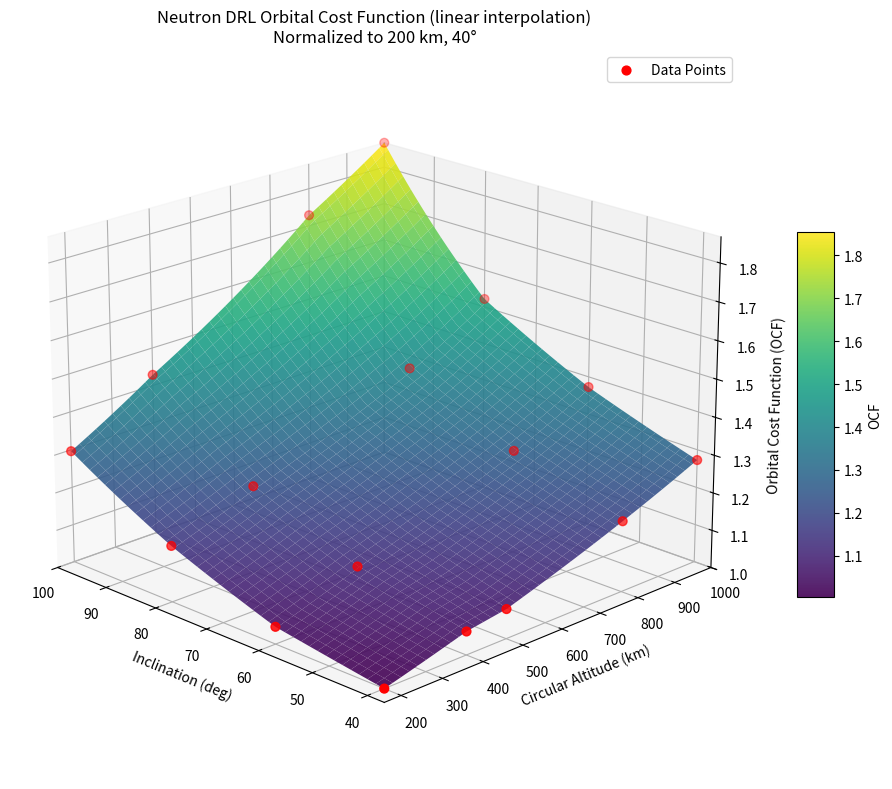

Source code (Python): (Note: this script raises an exception after producing the figure.)
"""Orbital Cost Function (OCF) for Neutron DRL Launch Vehicle

Provides bilinear-interpolated Orbital Cost Function based on Neutron DRL payload
performance across inclination (40–100°) and circular altitude (200–1000 km).

OCF Definition
    OCF = ref_payload / payload_capacity(inc, alt)
    - OCF = 1.0 at reference orbit (200 km, 40°, 14000 kg payload)
    - OCF > 1.0 indicates higher launch cost per kg (reduced payload capability)

Primary Exports
    ocf_at(inc_deg, alt_km) -> float
        Query OCF at given orbit; clamps to calibrated domain [40–100°] × [200–1000 km].
    
    scale_launch_price(price_base_per_kg, base_alt_km, base_inc_deg,
                       target_alt_km, target_inc_deg, mass_kg=1.0) -> (price_per_kg, total_cost)
        Scale a known launch price from base orbit to target orbit using OCF ratio.
    
    plot_ocf_surface(save_path='results/orbital_cost_function_3d.png')
        Generate 3D surface plot (only imports matplotlib when called).

Usage Example
    from orbital_cost_function import ocf_at, scale_launch_price
    
    # Query OCF
    ocf = ocf_at(inc_deg=60, alt_km=700)  # returns ~1.15
    
    # Scale known price to different orbit
    price_tgt, total = scale_launch_price(
        price_base_per_kg=1000, base_alt_km=500, base_inc_deg=50,
        target_alt_km=700, target_inc_deg=60, mass_kg=100
    )

Data Source
    Neutron DRL Down Range Landing (DRL) Performance curve (Rocket Lab).

Author
    Fabio Meloni - TU Delft MSc Student - NASA JPL Visiting Researcher
"""
import numpy as np
from scipy.interpolate import RegularGridInterpolator

# Data extracted from Neutron DRL Performance graph
# Format: altitude (km) -> payload mass (kg) for each inclination
data = {
    # Inclination: [(altitude, payload_mass), ...]
    40: [
        (200, 14000),
        (400, 13200),
        (500, 13000),
        (800, 11800),
        (1000, 11000)
    ],
    60: [
        (200, 13400),
        (400, 12500),
        # (500, 12000),
        (800, 11000),
        (1000, 10200)
    ],
    80: [
        (200, 12200),
        (400, 11400),
        # (500, 11000),
        (800, 10000),
        (1000, 9200)
    ],
    100: [
        (200, 10800),
        (400, 9800),
        # (500, 9400),
        (800, 8100),
        (1000, 7500)
    ]
}

# Reference point for normalization (OCF = 1.0)
ref_altitude = 200
ref_inclination = 40
ref_payload = 14000

# Build a regular knot grid (inclinations × altitudes)
inc_knots = np.array(sorted(data.keys()), dtype=float)          # [40, 60, 80, 100]
alt_knots = np.array(sorted({a for pts in data.values() for a, _ in pts}), dtype=float)  # [200, 400, 500, 800, 1000]

# Fill payload grid by linear interpolation along altitude for each inclination
payload_grid = np.empty((len(inc_knots), len(alt_knots)), dtype=float)
for i, inc in enumerate(inc_knots):
    pts = sorted(data[inc], key=lambda t: t[0])
    alts_i = np.array([a for a, _ in pts], dtype=float)
    payl_i = np.array([p for _, p in pts], dtype=float)
    # Linear interpolation across the union of altitude knots (no extrapolation beyond provided range)
    payload_grid[i, :] = np.interp(alt_knots, alts_i, payl_i)

# Define bilinear interpolator over (inclination, altitude)
# RegularGridInterpolator expects values.shape == (len(inc_knots), len(alt_knots))
interp_payload = RegularGridInterpolator(
    (inc_knots, alt_knots),
    payload_grid,
    bounds_error=False,    # allow mild extrapolation; we'll clip later
    fill_value=None        # use linear extrapolation outside the knots
)

# Plot domain (lazy generation - only used by plot_ocf_surface)
inc_min, inc_max = 40.0, 100.0
alt_min, alt_max = 200.0, 1000.0

def _clip_to_knots(inc_deg: float, alt_km: float) -> tuple[float, float]:
    """Clamp query to the calibrated domain to avoid NaNs from far extrapolation."""
    i = float(np.clip(inc_deg, float(inc_knots.min()), float(inc_knots.max())))
    a = float(np.clip(alt_km,  float(alt_knots.min()), float(alt_knots.max())))
    return i, a

def ocf_at(inc_deg: float, alt_km: float) -> float:
    """
    Orbital Cost Function at (inclination, altitude).
    OCF = ref_payload / payload_capacity(inc, alt). 1.0 = same cost as reference; >1.0 = higher cost/kg.
    """
    i, a = _clip_to_knots(inc_deg, alt_km)
    payload = float(interp_payload([[i, a]])[0])
    payload = max(payload, 1.0)  # guard
    ocf = float(ref_payload) / payload
    return float(np.clip(ocf, 1.0, 3.0))

def scale_launch_price(price_base_per_kg: float,
                       base_alt_km: float, base_inc_deg: float,
                       target_alt_km: float, target_inc_deg: float,
                       mass_kg: float = 1.0) -> tuple[float, float]:
    """
    Scale a known launch price/kg at a base orbit to a target orbit using OCF ratios.
    Returns (target_price_per_kg, total_cost_for_mass).
    Assumption: price/kg ∝ OCF (inverse of payload capability).
    """
    ocf_base = ocf_at(base_inc_deg, base_alt_km)
    ocf_tgt  = ocf_at(target_inc_deg, target_alt_km)
    price_tgt_per_kg = float(price_base_per_kg) * (ocf_tgt / ocf_base)
    total_cost = price_tgt_per_kg * float(mass_kg)
    return price_tgt_per_kg, total_cost

# --- Plotting function (lazy imports matplotlib only when called) ---
def plot_ocf_surface(save_path='results/orbital_cost_function_3d.png') -> None:
    """Generate and save 3D OCF surface plot. Imports matplotlib only when called."""
    import matplotlib.pyplot as plt
    from mpl_toolkits.mplot3d import Axes3D
    
    # Generate mesh grid for plotting
    inc_grid = np.linspace(inc_min, inc_max, 80)
    alt_grid = np.linspace(alt_min, alt_max, 120)
    Inc_mesh, Alt_mesh = np.meshgrid(inc_grid, alt_grid, indexing='ij')
    
    # Evaluate payload on grid and compute OCF
    pts = np.column_stack([Inc_mesh.ravel(), Alt_mesh.ravel()])
    payload_mesh = interp_payload(pts).reshape(Inc_mesh.shape)
    payload_mesh = np.where(np.isfinite(payload_mesh), payload_mesh, np.nan)
    payload_mesh = np.clip(payload_mesh, 1.0, None)
    OCF_mesh = ref_payload / payload_mesh
    OCF_mesh = np.clip(OCF_mesh, 1.0, 3.0)
    
    # Compute OCF values of raw data for scatter
    raw_inc = []
    raw_alt = []
    raw_ocf = []
    for inc, pts_data in data.items():
        for a, p in pts_data:
            raw_inc.append(inc)
            raw_alt.append(a)
            raw_ocf.append(ref_payload / float(p))
    raw_inc = np.array(raw_inc)
    raw_alt = np.array(raw_alt)
    raw_ocf = np.array(raw_ocf)
    
    # Create 3D plot
    fig = plt.figure(figsize=(12, 8))
    ax = fig.add_subplot(111, projection='3d')
    surf = ax.plot_surface(Inc_mesh, Alt_mesh, OCF_mesh, cmap='viridis', alpha=0.9, edgecolor='none')
    ax.scatter(raw_inc, raw_alt, raw_ocf, c='red', s=40, label='Data Points')
    
    ax.set_xlabel('Inclination (deg)', fontsize=10)
    ax.set_ylabel('Circular Altitude (km)', fontsize=10)
    ax.set_zlabel('Orbital Cost Function (OCF)', fontsize=10)
    ax.set_title('Neutron DRL Orbital Cost Function (linear interpolation)\nNormalized to 200 km, 40°', fontsize=12)
    
    # Set axis limits (Z starts at 1.0, XY end exactly at max with small lower margin)
    ax.set_zlim(1.0, float(np.nanmax(OCF_mesh)))
    pad_frac = 0.05
    x_low = max(0.0, inc_min - pad_frac * (inc_max - inc_min))
    y_low = max(0.0, alt_min - pad_frac * (alt_max - alt_min))
    ax.set_xlim(x_low, 100.0)
    ax.set_ylim(y_low, 1000.0)
    
    # View angle and axis orientation (inclination on left, altitude on right)
    ax.view_init(elev=20, azim=-45)
    ax.invert_xaxis()
    
    fig.colorbar(surf, ax=ax, shrink=0.5, aspect=10, label='OCF')
    ax.legend()
    
    plt.tight_layout()
    plt.savefig(save_path, dpi=300, bbox_inches='tight')
    print(f"Saved OCF surface plot to {save_path}")
    print(f"OCF range: {np.nanmin(OCF_mesh):.2f} to {np.nanmax(OCF_mesh):.2f}")


if __name__ == "__main__":
    plot_ocf_surface()
    
    # Example usage demonstration
    print("\n--- Example Usage ---")
    price_base = 1000.0  # USD/kg
    base_alt, base_inc = 500.0, 50.0
    target_alt, target_inc = 700.0, 60.0
    mass = 100.0  # kg

    ocf_base = ocf_at(base_inc, base_alt)
    ocf_target = ocf_at(target_inc, target_alt)
    price_tgt_per_kg, total_cost = scale_launch_price(
        price_base, base_alt, base_inc, target_alt, target_inc, mass
    )

    print(f"Base orbit ({base_alt} km, {base_inc}°): OCF = {ocf_base:.3f}")
    print(f"Target orbit ({target_alt} km, {target_inc}°): OCF = {ocf_target:.3f}")
    print(f"Launch price scaled: ${price_tgt_per_kg:.2f}/kg")
    print(f"Total cost for {mass} kg: ${total_cost:,.0f}")
